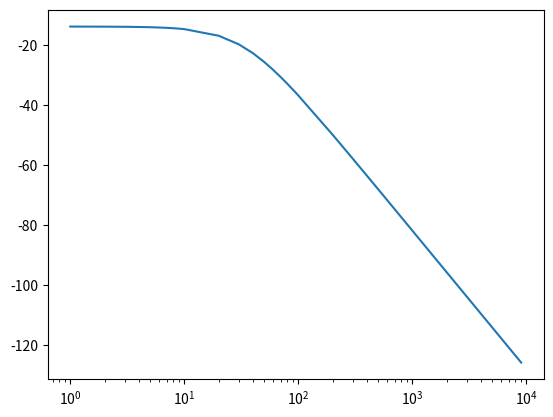

Write the Python code that produced this figure.
import matplotlib.pyplot as plt
import numpy as np


def create_log(max):
    list_x = []
    
    for i in range(0,max+1):
        for dec in range(0,9):
            list_x.append(10**i+dec*10**i)
    return list_x

w0 = 1119.8
h0 = 1/2

fct = lambda w: 20*np.log(h0)-10*np.log(1+(w**2)/w0)

y = [fct(i) for i in create_log(3)]


plt.plot(create_log(3),y)
plt.xscale("log")
plt.show()
